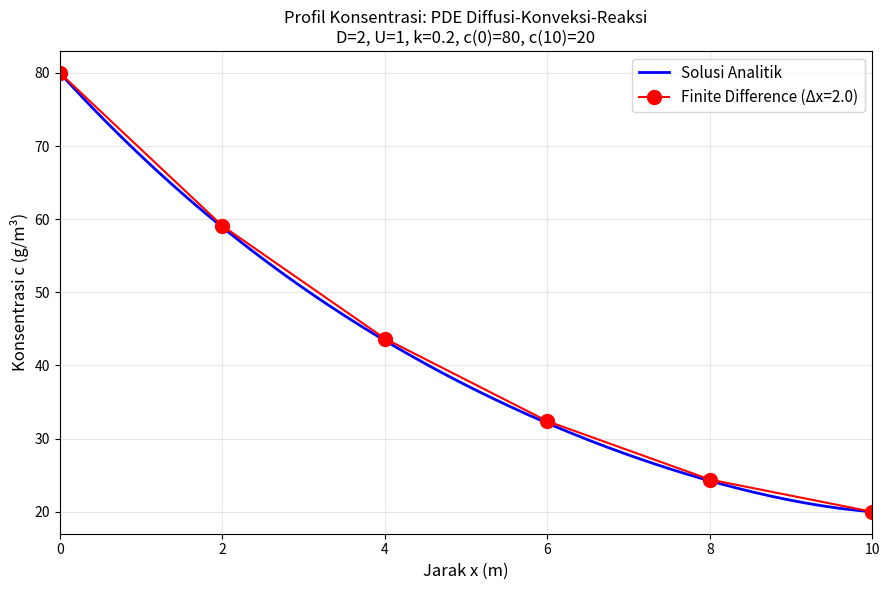

Here is the Python script that generated this plot:
"""
Soal 11.27 - PDE 1D: Diffusi-Konveksi-Reaksi (Finite Difference)
Sumber: Numerical Methods for Engineers, Chapra & Canale

Persamaan diferensial:
  D * d²c/dx² - U * dc/dx - k*c = 0

Parameter:
  D = 2, U = 1, k = 0.2
  c(0) = 80, c(10) = 20
  Δx = 2 (dari x=0 ke x=10)
"""
import numpy as np
import matplotlib.pyplot as plt

# Parameter
D = 2.0
U = 1.0
k = 0.2
c0 = 80.0   # c(0)
cL = 20.0   # c(10)
L = 10.0    # panjang domain
dx = 2.0    # langkah spasial

print("=" * 60)
print("Soal 11.27 - PDE 1D: Diffusi-Konveksi-Reaksi")
print("=" * 60)
print(f"\nPersamaan: D*d²c/dx² - U*dc/dx - k*c = 0")
print(f"D = {D}, U = {U}, k = {k}")
print(f"c(0) = {c0}, c(10) = {cL}")
print(f"Δx = {dx}")

# Buat grid titik interior
x_nodes = np.arange(0, L + dx, dx)
n_total = len(x_nodes)
print(f"\nTitik grid: {x_nodes}")
print(f"Total titik: {n_total} (termasuk 2 boundary)")

# Titik interior: x = 2, 4, 6, 8
x_interior = x_nodes[1:-1]
n_int = len(x_interior)
print(f"Titik interior: {x_interior} ({n_int} titik)")

# Diskretisasi finite difference:
# D*(c_{i-1} - 2c_i + c_{i+1})/dx² - U*(c_{i+1} - c_{i-1})/(2dx) - k*c_i = 0
# 
# Koefisien:
# a_i (untuk c_{i-1}): D/dx² + U/(2dx)
# b_i (untuk c_i):     -2D/dx² - k
# c_i (untuk c_{i+1}): D/dx² - U/(2dx)

a_coef = D/dx**2 + U/(2*dx)   # lower diagonal
b_coef = -2*D/dx**2 - k        # main diagonal
c_coef = D/dx**2 - U/(2*dx)   # upper diagonal

print(f"\nKoefisien finite difference:")
print(f"  a (lower) = D/dx² + U/(2dx) = {a_coef:.4f}")
print(f"  b (main)  = -2D/dx² - k     = {b_coef:.4f}")
print(f"  c (upper) = D/dx² - U/(2dx) = {c_coef:.4f}")

# Bangun matriks sistem
A = np.zeros((n_int, n_int))
rhs = np.zeros(n_int)

for i in range(n_int):
    A[i][i] = b_coef
    if i > 0:
        A[i][i-1] = a_coef
    if i < n_int - 1:
        A[i][i+1] = c_coef

# Kondisi batas (pindahkan ke RHS)
rhs[0] = -a_coef * c0    # dari titik x=0
rhs[-1] = -c_coef * cL   # dari titik x=10

print(f"\nMatriks A ({n_int}x{n_int}):")
print(np.round(A, 4))
print(f"\nVector RHS: {np.round(rhs, 4)}")

# Solusi
c_interior = np.linalg.solve(A, rhs)

# Profil lengkap konsentrasi
c_full = np.zeros(n_total)
c_full[0] = c0
c_full[-1] = cL
c_full[1:-1] = c_interior

print("\nSolusi konsentrasi:")
for xi, ci in zip(x_nodes, c_full):
    print(f"  c({xi:.0f}) = {ci:.4f} g/m³")

# Solusi analitik (untuk verifikasi)
# D*c'' - U*c' - k*c = 0
# Karakteristik: D*r² - U*r - k = 0
r = np.roots([D, -U, -k])
print(f"\nAkar karakteristik: r1={r[0]:.4f}, r2={r[1]:.4f}")

# c(x) = A1*exp(r1*x) + A2*exp(r2*x)
# Kondisi batas: c(0)=80, c(10)=20
M = np.array([[1, 1],
              [np.exp(r[0]*L), np.exp(r[1]*L)]])
constants = np.linalg.solve(M, [c0, cL])
A1, A2 = constants

x_analytical = np.linspace(0, L, 200)
c_analytical = A1 * np.exp(r[0] * x_analytical) + A2 * np.exp(r[1] * x_analytical)

# Plot
fig, ax = plt.subplots(figsize=(9, 6))
ax.plot(x_analytical, c_analytical, 'b-', linewidth=2, label='Solusi Analitik')
ax.plot(x_nodes, c_full, 'r-o', markersize=10, linewidth=1.5, label=f'Finite Difference (Δx={dx})')
ax.set_xlabel('Jarak x (m)', fontsize=12)
ax.set_ylabel('Konsentrasi c (g/m³)', fontsize=12)
ax.set_title('Profil Konsentrasi: PDE Diffusi-Konveksi-Reaksi\nD=2, U=1, k=0.2, c(0)=80, c(10)=20', fontsize=12)
ax.legend(fontsize=11)
ax.grid(True, alpha=0.3)
ax.set_xlim(0, 10)

plt.tight_layout()
plt.savefig('soal11_27_concentration.png', dpi=120, bbox_inches='tight')
plt.close()
print("\n✓ Plot disimpan: soal11_27_concentration.png")
